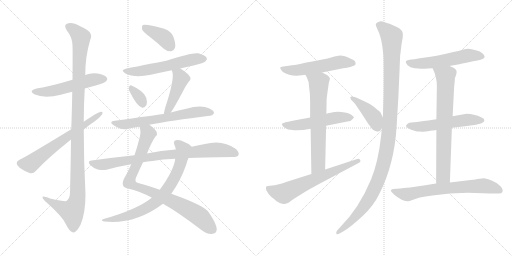
t = 0.00 s
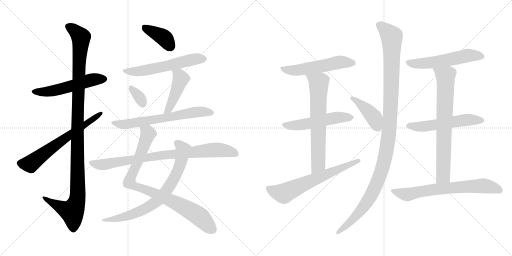
t = 3.29 s
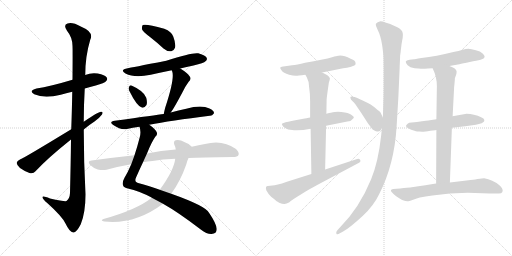
t = 6.57 s
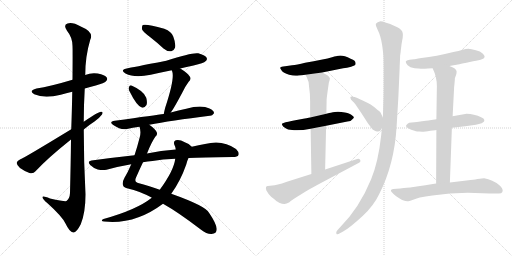
t = 9.86 s
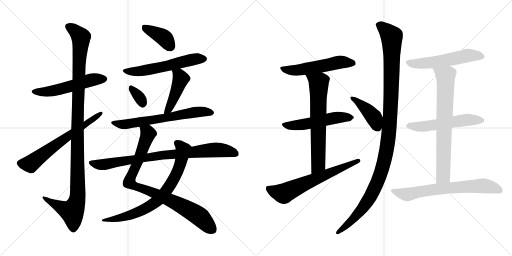
t = 13.15 s
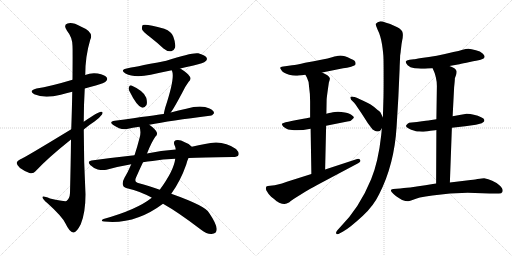
t = 16.44 s

The animated SVG that drew these frames (rendered in a browser with its animation timeline set to each time). Animation: 21 CSS @keyframes rules; one cycle of 16.44 s.

<svg version="1.1" viewBox="0 0 2048 1024" xmlns="http://www.w3.org/2000/svg">
  <g stroke="lightgray" stroke-dasharray="1,1" stroke-width="1" transform="scale(4, 4)">
    <line x1="0" y1="0" x2="256" y2="256"></line>
    <line x1="256" y1="0" x2="0" y2="256"></line>
    <line x1="128" y1="0" x2="128" y2="256"></line>
    <line x1="0" y1="128" x2="256" y2="128"></line>
    <line x1="256" y1="0" x2="512" y2="256"></line>
    <line x1="512" y1="0" x2="256" y2="256"></line>
    <line x1="384" y1="0" x2="384" y2="256"></line>
    <line x1="256" y1="128" x2="512" y2="128"></line>
  </g>
<g transform="scale(1, -1) translate(0, -850)">
   <style type="text/css">
    @keyframes keyframes0 {
      from {
       stroke: black;
       stroke-dashoffset: 540;
       stroke-width: 128;
       }
       64% {
       animation-timing-function: step-end;
       stroke: black;
       stroke-dashoffset: 0;
       stroke-width: 128;
       }
       to {
       stroke: black;
       stroke-width: 1024;
       }
       }
       #make-me-a-hanzi-animation-0 {
         animation: keyframes0 0.689453s both;
         animation-delay: 0.000000s;
         animation-timing-function: linear;
       }
    @keyframes keyframes1 {
      from {
       stroke: black;
       stroke-dashoffset: 1150;
       stroke-width: 128;
       }
       79% {
       animation-timing-function: step-end;
       stroke: black;
       stroke-dashoffset: 0;
       stroke-width: 128;
       }
       to {
       stroke: black;
       stroke-width: 1024;
       }
       }
       #make-me-a-hanzi-animation-1 {
         animation: keyframes1 1.185872s both;
         animation-delay: 0.689453s;
         animation-timing-function: linear;
       }
    @keyframes keyframes2 {
      from {
       stroke: black;
       stroke-dashoffset: 644;
       stroke-width: 128;
       }
       68% {
       animation-timing-function: step-end;
       stroke: black;
       stroke-dashoffset: 0;
       stroke-width: 128;
       }
       to {
       stroke: black;
       stroke-width: 1024;
       }
       }
       #make-me-a-hanzi-animation-2 {
         animation: keyframes2 0.774089s both;
         animation-delay: 1.875325s;
         animation-timing-function: linear;
       }
    @keyframes keyframes3 {
      from {
       stroke: black;
       stroke-dashoffset: 393;
       stroke-width: 128;
       }
       56% {
       animation-timing-function: step-end;
       stroke: black;
       stroke-dashoffset: 0;
       stroke-width: 128;
       }
       to {
       stroke: black;
       stroke-width: 1024;
       }
       }
       #make-me-a-hanzi-animation-3 {
         animation: keyframes3 0.569824s both;
         animation-delay: 2.649414s;
         animation-timing-function: linear;
       }
    @keyframes keyframes4 {
      from {
       stroke: black;
       stroke-dashoffset: 573;
       stroke-width: 128;
       }
       65% {
       animation-timing-function: step-end;
       stroke: black;
       stroke-dashoffset: 0;
       stroke-width: 128;
       }
       to {
       stroke: black;
       stroke-width: 1024;
       }
       }
       #make-me-a-hanzi-animation-4 {
         animation: keyframes4 0.716309s both;
         animation-delay: 3.219238s;
         animation-timing-function: linear;
       }
    @keyframes keyframes5 {
      from {
       stroke: black;
       stroke-dashoffset: 331;
       stroke-width: 128;
       }
       52% {
       animation-timing-function: step-end;
       stroke: black;
       stroke-dashoffset: 0;
       stroke-width: 128;
       }
       to {
       stroke: black;
       stroke-width: 1024;
       }
       }
       #make-me-a-hanzi-animation-5 {
         animation: keyframes5 0.519368s both;
         animation-delay: 3.935547s;
         animation-timing-function: linear;
       }
    @keyframes keyframes6 {
      from {
       stroke: black;
       stroke-dashoffset: 453;
       stroke-width: 128;
       }
       60% {
       animation-timing-function: step-end;
       stroke: black;
       stroke-dashoffset: 0;
       stroke-width: 128;
       }
       to {
       stroke: black;
       stroke-width: 1024;
       }
       }
       #make-me-a-hanzi-animation-6 {
         animation: keyframes6 0.618652s both;
         animation-delay: 4.454915s;
         animation-timing-function: linear;
       }
    @keyframes keyframes7 {
      from {
       stroke: black;
       stroke-dashoffset: 653;
       stroke-width: 128;
       }
       68% {
       animation-timing-function: step-end;
       stroke: black;
       stroke-dashoffset: 0;
       stroke-width: 128;
       }
       to {
       stroke: black;
       stroke-width: 1024;
       }
       }
       #make-me-a-hanzi-animation-7 {
         animation: keyframes7 0.781413s both;
         animation-delay: 5.073567s;
         animation-timing-function: linear;
       }
    @keyframes keyframes8 {
      from {
       stroke: black;
       stroke-dashoffset: 885;
       stroke-width: 128;
       }
       74% {
       animation-timing-function: step-end;
       stroke: black;
       stroke-dashoffset: 0;
       stroke-width: 128;
       }
       to {
       stroke: black;
       stroke-width: 1024;
       }
       }
       #make-me-a-hanzi-animation-8 {
         animation: keyframes8 0.970215s both;
         animation-delay: 5.854980s;
         animation-timing-function: linear;
       }
    @keyframes keyframes9 {
      from {
       stroke: black;
       stroke-dashoffset: 747;
       stroke-width: 128;
       }
       71% {
       animation-timing-function: step-end;
       stroke: black;
       stroke-dashoffset: 0;
       stroke-width: 128;
       }
       to {
       stroke: black;
       stroke-width: 1024;
       }
       }
       #make-me-a-hanzi-animation-9 {
         animation: keyframes9 0.857910s both;
         animation-delay: 6.825195s;
         animation-timing-function: linear;
       }
    @keyframes keyframes10 {
      from {
       stroke: black;
       stroke-dashoffset: 843;
       stroke-width: 128;
       }
       73% {
       animation-timing-function: step-end;
       stroke: black;
       stroke-dashoffset: 0;
       stroke-width: 128;
       }
       to {
       stroke: black;
       stroke-width: 1024;
       }
       }
       #make-me-a-hanzi-animation-10 {
         animation: keyframes10 0.936035s both;
         animation-delay: 7.683105s;
         animation-timing-function: linear;
       }
    @keyframes keyframes11 {
      from {
       stroke: black;
       stroke-dashoffset: 544;
       stroke-width: 128;
       }
       64% {
       animation-timing-function: step-end;
       stroke: black;
       stroke-dashoffset: 0;
       stroke-width: 128;
       }
       to {
       stroke: black;
       stroke-width: 1024;
       }
       }
       #make-me-a-hanzi-animation-11 {
         animation: keyframes11 0.692708s both;
         animation-delay: 8.619140s;
         animation-timing-function: linear;
       }
    @keyframes keyframes12 {
      from {
       stroke: black;
       stroke-dashoffset: 532;
       stroke-width: 128;
       }
       63% {
       animation-timing-function: step-end;
       stroke: black;
       stroke-dashoffset: 0;
       stroke-width: 128;
       }
       to {
       stroke: black;
       stroke-width: 1024;
       }
       }
       #make-me-a-hanzi-animation-12 {
         animation: keyframes12 0.682943s both;
         animation-delay: 9.311848s;
         animation-timing-function: linear;
       }
    @keyframes keyframes13 {
      from {
       stroke: black;
       stroke-dashoffset: 675;
       stroke-width: 128;
       }
       69% {
       animation-timing-function: step-end;
       stroke: black;
       stroke-dashoffset: 0;
       stroke-width: 128;
       }
       to {
       stroke: black;
       stroke-width: 1024;
       }
       }
       #make-me-a-hanzi-animation-13 {
         animation: keyframes13 0.799316s both;
         animation-delay: 9.994791s;
         animation-timing-function: linear;
       }
    @keyframes keyframes14 {
      from {
       stroke: black;
       stroke-dashoffset: 646;
       stroke-width: 128;
       }
       68% {
       animation-timing-function: step-end;
       stroke: black;
       stroke-dashoffset: 0;
       stroke-width: 128;
       }
       to {
       stroke: black;
       stroke-width: 1024;
       }
       }
       #make-me-a-hanzi-animation-14 {
         animation: keyframes14 0.775716s both;
         animation-delay: 10.794107s;
         animation-timing-function: linear;
       }
    @keyframes keyframes15 {
      from {
       stroke: black;
       stroke-dashoffset: 424;
       stroke-width: 128;
       }
       58% {
       animation-timing-function: step-end;
       stroke: black;
       stroke-dashoffset: 0;
       stroke-width: 128;
       }
       to {
       stroke: black;
       stroke-width: 1024;
       }
       }
       #make-me-a-hanzi-animation-15 {
         animation: keyframes15 0.595052s both;
         animation-delay: 11.569823s;
         animation-timing-function: linear;
       }
    @keyframes keyframes16 {
      from {
       stroke: black;
       stroke-dashoffset: 1176;
       stroke-width: 128;
       }
       79% {
       animation-timing-function: step-end;
       stroke: black;
       stroke-dashoffset: 0;
       stroke-width: 128;
       }
       to {
       stroke: black;
       stroke-width: 1024;
       }
       }
       #make-me-a-hanzi-animation-16 {
         animation: keyframes16 1.207031s both;
         animation-delay: 12.164875s;
         animation-timing-function: linear;
       }
    @keyframes keyframes17 {
      from {
       stroke: black;
       stroke-dashoffset: 557;
       stroke-width: 128;
       }
       64% {
       animation-timing-function: step-end;
       stroke: black;
       stroke-dashoffset: 0;
       stroke-width: 128;
       }
       to {
       stroke: black;
       stroke-width: 1024;
       }
       }
       #make-me-a-hanzi-animation-17 {
         animation: keyframes17 0.703288s both;
         animation-delay: 13.371906s;
         animation-timing-function: linear;
       }
    @keyframes keyframes18 {
      from {
       stroke: black;
       stroke-dashoffset: 556;
       stroke-width: 128;
       }
       64% {
       animation-timing-function: step-end;
       stroke: black;
       stroke-dashoffset: 0;
       stroke-width: 128;
       }
       to {
       stroke: black;
       stroke-width: 1024;
       }
       }
       #make-me-a-hanzi-animation-18 {
         animation: keyframes18 0.702474s both;
         animation-delay: 14.075194s;
         animation-timing-function: linear;
       }
    @keyframes keyframes19 {
      from {
       stroke: black;
       stroke-dashoffset: 737;
       stroke-width: 128;
       }
       71% {
       animation-timing-function: step-end;
       stroke: black;
       stroke-dashoffset: 0;
       stroke-width: 128;
       }
       to {
       stroke: black;
       stroke-width: 1024;
       }
       }
       #make-me-a-hanzi-animation-19 {
         animation: keyframes19 0.849772s both;
         animation-delay: 14.777668s;
         animation-timing-function: linear;
       }
    @keyframes keyframes20 {
      from {
       stroke: black;
       stroke-dashoffset: 684;
       stroke-width: 128;
       }
       69% {
       animation-timing-function: step-end;
       stroke: black;
       stroke-dashoffset: 0;
       stroke-width: 128;
       }
       to {
       stroke: black;
       stroke-width: 1024;
       }
       }
       #make-me-a-hanzi-animation-20 {
         animation: keyframes20 0.806641s both;
         animation-delay: 15.627440s;
         animation-timing-function: linear;
       }
</style>
<path d="M 339.0 496.0 Q 360.0 503.0 383.0 508.0 Q 419.0 518.0 423.0 524.0 Q 432.0 531.0 427.0 540.0 Q 420.0 550.0 391.0 556.0 Q 364.0 560.0 341.0 550.0 L 290.0 531.0 Q 200.0 504.0 146.0 496.0 Q 112.0 487.0 137.0 473.0 Q 177.0 455.0 243.0 471.0 Q 264.0 477.0 289.0 483.0 L 339.0 496.0 Z" fill="lightgray"></path> 
<path d="M 284.0 292.0 Q 283.0 198.0 280.0 78.0 Q 279.0 56.0 266.0 46.0 Q 260.0 43.0 200.0 56.0 Q 167.0 69.0 170.0 60.0 Q 171.0 53.0 190.0 37.0 Q 248.0 -15.0 262.0 -44.0 Q 278.0 -78.0 293.0 -80.0 Q 306.0 -81.0 323.0 -47.0 Q 342.0 -1.0 342.0 73.0 Q 335.0 203.0 335.0 332.0 L 335.0 363.0 Q 335.0 430.0 339.0 496.0 L 341.0 550.0 Q 341.0 625.0 361.0 691.0 Q 377.0 722.0 323.0 744.0 Q 289.0 763.0 270.0 756.0 Q 252.0 750.0 268.0 727.0 Q 290.0 700.0 290.0 666.0 Q 291.0 650.0 290.0 531.0 L 289.0 483.0 Q 288.0 420.0 285.0 333.0 L 284.0 292.0 Z" fill="lightgray"></path> 
<path d="M 285.0 333.0 Q 93.0 216.0 80.0 212.0 Q 68.0 206.0 67.0 199.0 Q 66.0 190.0 80.0 178.0 Q 98.0 165.0 118.0 158.0 Q 133.0 154.0 142.0 165.0 Q 190.0 217.0 284.0 292.0 L 335.0 332.0 Q 356.0 350.0 378.0 364.0 Q 397.0 377.0 408.0 392.0 Q 414.0 404.0 404.0 403.0 Q 392.0 403.0 335.0 363.0 L 285.0 333.0 Z" fill="lightgray"></path> 
<path d="M 600.0 702.0 Q 627.0 681.0 654.0 656.0 Q 669.0 643.0 685.0 645.0 Q 695.0 646.0 700.0 659.0 Q 704.0 675.0 693.0 704.0 Q 687.0 723.0 657.0 735.0 Q 584.0 756.0 571.0 750.0 Q 567.0 746.0 568.0 733.0 Q 572.0 723.0 600.0 702.0 Z" fill="lightgray"></path> 
<path d="M 721.0 576.0 Q 745.0 583.0 774.0 588.0 Q 816.0 598.0 822.0 605.0 Q 831.0 612.0 826.0 620.0 Q 819.0 630.0 793.0 637.0 Q 768.0 641.0 665.0 607.0 Q 521.0 579.0 511.0 577.0 Q 477.0 571.0 502.0 556.0 Q 538.0 537.0 603.0 551.0 Q 643.0 560.0 687.0 569.0 L 721.0 576.0 Z" fill="lightgray"></path> 
<path d="M 517.0 487.0 Q 547.0 426.0 567.0 420.0 Q 577.0 416.0 586.0 430.0 Q 590.0 440.0 585.0 459.0 Q 576.0 486.0 526.0 508.0 Q 519.0 511.0 516.0 502.0 Q 513.0 495.0 517.0 487.0 Z" fill="lightgray"></path> 
<path d="M 683.0 400.0 Q 695.0 415.0 732.0 485.0 Q 739.0 501.0 754.0 522.0 Q 767.0 534.0 759.0 544.0 Q 749.0 559.0 721.0 576.0 C 696.0 592.0 676.0 597.0 687.0 569.0 Q 687.0 568.0 689.0 564.0 Q 699.0 534.0 661.0 420.0 Q 657.0 405.0 655.0 394.0 C 649.0 365.0 665.0 376.0 683.0 400.0 Z" fill="lightgray"></path> 
<path d="M 597.0 351.0 Q 681.0 367.0 839.0 387.0 Q 848.0 386.0 856.0 397.0 Q 857.0 407.0 838.0 416.0 Q 805.0 432.0 745.0 415.0 Q 714.0 409.0 683.0 400.0 L 655.0 394.0 Q 625.0 390.0 459.0 367.0 Q 434.0 364.0 453.0 350.0 Q 483.0 329.0 508.0 334.0 Q 530.0 340.0 558.0 343.0 L 597.0 351.0 Z" fill="lightgray"></path> 
<path d="M 588.0 236.0 Q 607.0 284.0 622.0 304.0 Q 631.0 311.0 627.0 321.0 Q 623.0 333.0 597.0 351.0 C 573.0 369.0 553.0 373.0 558.0 343.0 Q 565.0 324.0 559.0 301.0 Q 549.0 262.0 538.0 229.0 L 525.0 193.0 Q 512.0 162.0 498.0 139.0 Q 488.0 121.0 492.0 109.0 Q 495.0 99.0 512.0 96.0 Q 557.0 86.0 606.0 60.0 Q 607.0 60.0 607.0 59.0 L 652.0 35.0 Q 713.0 1.0 803.0 -68.0 Q 828.0 -87.0 846.0 -86.0 Q 867.0 -85.0 867.0 -66.0 Q 866.0 -45.0 836.0 -1.0 Q 823.0 26.0 685.0 75.0 L 639.0 91.0 Q 591.0 109.0 556.0 117.0 Q 534.0 121.0 545.0 142.0 Q 560.0 176.0 572.0 201.0 L 588.0 236.0 Z" fill="lightgray"></path> 
<path d="M 767.0 263.0 Q 758.0 275.0 737.0 282.0 Q 721.0 292.0 703.0 289.0 Q 693.0 286.0 697.0 272.0 Q 701.0 265.0 703.0 252.0 L 701.0 215.0 Q 695.0 167.0 639.0 91.0 L 607.0 59.0 Q 547.0 11.0 414.0 -26.0 Q 399.0 -33.0 417.0 -36.0 Q 540.0 -49.0 652.0 35.0 L 685.0 75.0 Q 722.0 126.0 745.0 192.0 Q 749.0 208.0 754.0 218.0 C 765.0 246.0 771.0 260.0 767.0 263.0 Z" fill="lightgray"></path> 
<path d="M 754.0 218.0 Q 805.0 221.0 931.0 222.0 Q 950.0 222.0 954.0 230.0 Q 958.0 240.0 944.0 254.0 Q 890.0 293.0 820.0 274.0 Q 795.0 270.0 767.0 263.0 L 703.0 252.0 Q 643.0 248.0 588.0 236.0 L 538.0 229.0 Q 454.0 220.0 366.0 208.0 Q 347.0 205.0 361.0 190.0 Q 374.0 177.0 391.0 172.0 Q 410.0 168.0 426.0 171.0 Q 472.0 184.0 525.0 193.0 L 572.0 201.0 Q 590.0 205.0 610.0 206.0 Q 650.0 213.0 701.0 215.0 L 754.0 218.0 Z" fill="lightgray"></path> 
<path d="M 1288.5 560.5 L 1372.5 577.5 Q 1387.5 578.5 1404.5 583.5 Q 1421.5 588.5 1422.5 594.5 Q 1422.5 603.5 1418.0 607.5 Q 1413.5 611.5 1402.5 615.5 Q 1374.5 629.5 1355.5 627.5 Q 1354.5 627.5 1352.0 627.0 Q 1349.5 626.5 1343.5 625.0 Q 1337.5 623.5 1331.5 622.5 Q 1293.5 611.5 1220.5 599.5 Q 1186.5 591.5 1168.5 589.5 L 1140.5 585.5 Q 1123.5 584.5 1120.5 579.5 Q 1120.5 577.5 1126.5 568.5 Q 1132.5 558.5 1156.5 551.5 Q 1180.5 544.5 1195.5 548.5 Q 1206.5 548.5 1221.5 551.5 L 1288.5 560.5 Z" fill="lightgray"></path> 
<path d="M 1240.5 380.5 Q 1232.5 379.5 1197.5 372.0 Q 1162.5 364.5 1142.5 361.5 Q 1133.5 359.5 1127.5 355.5 Q 1127.5 351.5 1132.5 344.5 Q 1142.5 337.5 1152.5 332.5 L 1176.5 329.5 Q 1203.5 327.5 1242.5 335.5 L 1304.5 347.5 L 1389.5 364.5 Q 1404.5 365.5 1408.5 372.5 Q 1415.5 378.5 1415.5 381.5 Q 1415.5 384.5 1407.5 389.5 Q 1401.5 396.5 1379.5 400.5 Q 1357.5 404.5 1339.5 402.5 Q 1331.5 402.5 1323.5 399.5 Q 1318.5 399.5 1305.5 395.5 L 1240.5 380.5 Z" fill="lightgray"></path> 
<path d="M 1305.5 395.5 L 1306.5 451.5 Q 1306.5 459.5 1315.5 520.5 Q 1319.5 529.5 1319.5 537.5 Q 1317.5 543.5 1309.5 549.5 Q 1301.5 554.5 1288.5 560.5 C 1261.5 573.5 1207.5 577.5 1221.5 551.5 L 1227.5 540.5 Q 1236.5 524.5 1236.5 501.5 Q 1240.5 476.5 1240.5 444.5 L 1240.5 380.5 L 1242.5 335.5 L 1245.5 154.5 C 1245.5 124.5 1299.5 142.5 1300.5 172.5 L 1304.5 347.5 L 1305.5 395.5 Z" fill="lightgray"></path> 
<path d="M 1245.5 154.5 L 1147.5 123.5 Q 1104.5 108.5 1089.5 108.5 L 1071.5 106.5 Q 1059.5 106.5 1065.5 88.5 Q 1072.5 75.5 1084.5 63.5 Q 1099.5 52.5 1106.5 45.5 Q 1109.5 44.5 1116.5 39.5 Q 1130.5 33.5 1138.0 34.0 Q 1145.5 34.5 1157.5 41.5 Q 1163.5 47.5 1177.5 56.5 L 1222.5 84.5 Q 1261.5 107.5 1272.5 112.5 L 1432.5 197.5 Q 1445.5 203.5 1440.5 210.5 Q 1437.5 216.5 1428.5 214.5 L 1300.5 172.5 L 1245.5 154.5 Z" fill="lightgray"></path> 
<path d="M 1531.5 380.5 L 1523.5 397.5 Q 1523.5 401.5 1510.5 410.5 Q 1499.5 421.5 1482.5 432.5 Q 1470.5 439.5 1437.5 454.5 Q 1403.5 468.5 1401.5 461.5 Q 1401.5 456.5 1404.5 451.5 L 1416.5 439.5 Q 1424.5 429.5 1446.5 396.5 L 1471.5 357.5 Q 1487.5 336.5 1490.5 332.5 Q 1503.5 324.5 1507.5 324.5 Q 1512.5 324.5 1516.5 325.5 Q 1519.5 326.5 1520.5 327.5 Q 1521.5 328.5 1524.5 332.5 Q 1526.5 336.5 1527.5 337.5 C 1541.5 358.5 1541.5 358.5 1531.5 380.5 Z" fill="lightgray"></path> 
<path d="M 1600.5 627.5 Q 1600.5 628.5 1602.5 641.5 Q 1603.5 652.5 1604.5 659.5 Q 1606.5 678.5 1608.5 687.5 Q 1614.5 714.5 1608.5 725.5 Q 1602.5 736.5 1578.5 746.5 Q 1561.5 755.5 1541.5 760.5 Q 1527.5 765.5 1519.0 764.5 Q 1510.5 763.5 1503.5 755.5 Q 1501.5 750.5 1510.5 731.5 Q 1522.5 708.5 1528.0 673.0 Q 1533.5 637.5 1534.0 614.5 Q 1534.5 591.5 1534.5 539.5 Q 1534.5 462.5 1533.5 447.5 L 1531.5 380.5 L 1527.5 337.5 L 1524.5 307.5 Q 1513.5 204.5 1484.5 133.5 Q 1437.5 18.5 1359.5 -59.5 L 1349.5 -70.5 Q 1341.5 -79.5 1345.5 -84.5 Q 1349.5 -89.5 1359.5 -82.5 L 1372.5 -75.5 Q 1399.5 -60.5 1451.5 -12.5 Q 1494.5 27.5 1516.5 73.5 Q 1577.5 192.5 1586.5 345.5 Q 1593.5 461.5 1593.5 463.5 L 1598.5 575.5 Q 1598.5 583.5 1599.5 602.0 Q 1600.5 620.5 1600.5 627.5 Z" fill="lightgray"></path> 
<path d="M 1797.5 586.5 L 1837.5 593.5 Q 1850.5 596.5 1879.0 602.5 Q 1907.5 608.5 1922.5 611.5 Q 1931.5 614.5 1934.0 616.0 Q 1936.5 617.5 1938.5 623.5 Q 1938.5 629.5 1930.5 636.5 Q 1921.5 645.5 1903.5 649.5 Q 1884.5 655.5 1873.5 655.5 Q 1863.5 655.5 1850.5 651.5 Q 1835.5 646.5 1813.5 642.5 Q 1744.5 625.5 1685.5 618.5 Q 1657.5 613.5 1655.5 613.5 L 1638.5 611.5 Q 1624.5 609.5 1623.0 604.5 Q 1621.5 599.5 1630.5 589.5 Q 1639.5 580.5 1658.5 577.5 Q 1691.5 575.5 1693.5 575.5 Q 1697.5 575.5 1711.5 576.5 Q 1723.5 577.5 1730.5 577.5 L 1797.5 586.5 Z" fill="lightgray"></path> 
<path d="M 1807.5 339.5 L 1860.5 345.5 L 1903.5 351.5 L 1915.5 354.5 Q 1929.5 356.5 1932.5 361.5 Q 1937.5 363.5 1937.5 370.5 Q 1936.5 376.5 1924.5 381.5 Q 1912.5 388.5 1895.5 391.5 Q 1881.5 395.5 1866.5 395.5 Q 1837.5 391.5 1810.5 385.5 L 1745.5 373.5 L 1719.5 369.5 Q 1713.5 368.5 1667.5 362.5 L 1646.5 360.5 Q 1634.5 360.5 1630.5 355.5 Q 1622.5 349.5 1624.0 345.0 Q 1625.5 340.5 1638.5 334.5 Q 1644.5 331.5 1651.5 329.0 Q 1658.5 326.5 1663.5 325.5 Q 1668.5 324.5 1676.5 324.0 Q 1684.5 323.5 1688.5 323.5 Q 1692.5 323.5 1702.5 324.5 Q 1712.5 325.5 1716.0 326.0 Q 1719.5 326.5 1731.0 328.0 Q 1742.5 329.5 1745.5 330.5 L 1807.5 339.5 Z" fill="lightgray"></path> 
<path d="M 1799.5 120.5 L 1807.5 339.5 L 1810.5 385.5 L 1816.5 501.5 Q 1819.5 530.5 1819.5 537.5 L 1824.5 551.5 Q 1826.5 556.5 1826.5 564.5 Q 1826.5 570.5 1817.5 577.5 Q 1807.5 583.5 1797.5 586.5 C 1770.5 598.5 1718.5 605.5 1730.5 577.5 Q 1747.5 542.5 1747.5 506.5 L 1745.5 373.5 L 1745.5 330.5 L 1744.5 116.5 C 1744.5 86.5 1798.5 90.5 1799.5 120.5 Z" fill="lightgray"></path> 
<path d="M 1882.5 130.5 L 1799.5 120.5 L 1744.5 116.5 Q 1710.5 110.5 1640.5 100.5 Q 1633.5 100.5 1600.5 96.5 L 1572.5 94.5 Q 1558.5 92.5 1566.5 82.5 Q 1580.5 65.5 1608.5 50.5 Q 1626.5 44.5 1631.5 45.5 Q 1633.5 45.5 1652.5 51.5 Q 1667.5 56.5 1679.5 60.5 L 1702.5 64.5 L 1729.5 68.5 Q 1800.5 79.5 1870.5 79.5 L 1958.5 76.5 L 1995.5 76.5 Q 2006.5 76.5 2009.5 82.5 Q 2012.5 88.5 2008.5 96.0 Q 2004.5 103.5 1997.5 109.5 Q 1970.5 132.5 1936.5 137.5 Q 1930.5 137.5 1910.0 134.0 Q 1889.5 130.5 1882.5 130.5 Z" fill="lightgray"></path> 
      <clipPath id="make-me-a-hanzi-clip-0">
      <path d="M 339.0 496.0 Q 360.0 503.0 383.0 508.0 Q 419.0 518.0 423.0 524.0 Q 432.0 531.0 427.0 540.0 Q 420.0 550.0 391.0 556.0 Q 364.0 560.0 341.0 550.0 L 290.0 531.0 Q 200.0 504.0 146.0 496.0 Q 112.0 487.0 137.0 473.0 Q 177.0 455.0 243.0 471.0 Q 264.0 477.0 289.0 483.0 L 339.0 496.0 Z" fill="lightgray"></path>
      </clipPath>
      <path clip-path="url(#make-me-a-hanzi-clip-0)" d="M 139.0 485.0 L 198.0 484.0 L 364.0 530.0 L 417.0 534.0 " fill="none" id="make-me-a-hanzi-animation-0" stroke-dasharray="412 824" stroke-linecap="round"></path>

      <clipPath id="make-me-a-hanzi-clip-1">
      <path d="M 284.0 292.0 Q 283.0 198.0 280.0 78.0 Q 279.0 56.0 266.0 46.0 Q 260.0 43.0 200.0 56.0 Q 167.0 69.0 170.0 60.0 Q 171.0 53.0 190.0 37.0 Q 248.0 -15.0 262.0 -44.0 Q 278.0 -78.0 293.0 -80.0 Q 306.0 -81.0 323.0 -47.0 Q 342.0 -1.0 342.0 73.0 Q 335.0 203.0 335.0 332.0 L 335.0 363.0 Q 335.0 430.0 339.0 496.0 L 341.0 550.0 Q 341.0 625.0 361.0 691.0 Q 377.0 722.0 323.0 744.0 Q 289.0 763.0 270.0 756.0 Q 252.0 750.0 268.0 727.0 Q 290.0 700.0 290.0 666.0 Q 291.0 650.0 290.0 531.0 L 289.0 483.0 Q 288.0 420.0 285.0 333.0 L 284.0 292.0 Z" fill="lightgray"></path>
      </clipPath>
      <path clip-path="url(#make-me-a-hanzi-clip-1)" d="M 276.0 741.0 L 293.0 733.0 L 324.0 701.0 L 310.0 390.0 L 311.0 64.0 L 304.0 33.0 L 288.0 4.0 L 226.0 30.0 L 188.0 50.0 L 187.0 57.0 L 176.0 57.0 " fill="none" id="make-me-a-hanzi-animation-1" stroke-dasharray="1022 2044" stroke-linecap="round"></path>

      <clipPath id="make-me-a-hanzi-clip-2">
      <path d="M 285.0 333.0 Q 93.0 216.0 80.0 212.0 Q 68.0 206.0 67.0 199.0 Q 66.0 190.0 80.0 178.0 Q 98.0 165.0 118.0 158.0 Q 133.0 154.0 142.0 165.0 Q 190.0 217.0 284.0 292.0 L 335.0 332.0 Q 356.0 350.0 378.0 364.0 Q 397.0 377.0 408.0 392.0 Q 414.0 404.0 404.0 403.0 Q 392.0 403.0 335.0 363.0 L 285.0 333.0 Z" fill="lightgray"></path>
      </clipPath>
      <path clip-path="url(#make-me-a-hanzi-clip-2)" d="M 79.0 197.0 L 121.0 194.0 L 280.0 314.0 L 402.0 396.0 " fill="none" id="make-me-a-hanzi-animation-2" stroke-dasharray="516 1032" stroke-linecap="round"></path>

      <clipPath id="make-me-a-hanzi-clip-3">
      <path d="M 600.0 702.0 Q 627.0 681.0 654.0 656.0 Q 669.0 643.0 685.0 645.0 Q 695.0 646.0 700.0 659.0 Q 704.0 675.0 693.0 704.0 Q 687.0 723.0 657.0 735.0 Q 584.0 756.0 571.0 750.0 Q 567.0 746.0 568.0 733.0 Q 572.0 723.0 600.0 702.0 Z" fill="lightgray"></path>
      </clipPath>
      <path clip-path="url(#make-me-a-hanzi-clip-3)" d="M 575.0 744.0 L 651.0 702.0 L 682.0 663.0 " fill="none" id="make-me-a-hanzi-animation-3" stroke-dasharray="265 530" stroke-linecap="round"></path>

      <clipPath id="make-me-a-hanzi-clip-4">
      <path d="M 721.0 576.0 Q 745.0 583.0 774.0 588.0 Q 816.0 598.0 822.0 605.0 Q 831.0 612.0 826.0 620.0 Q 819.0 630.0 793.0 637.0 Q 768.0 641.0 665.0 607.0 Q 521.0 579.0 511.0 577.0 Q 477.0 571.0 502.0 556.0 Q 538.0 537.0 603.0 551.0 Q 643.0 560.0 687.0 569.0 L 721.0 576.0 Z" fill="lightgray"></path>
      </clipPath>
      <path clip-path="url(#make-me-a-hanzi-clip-4)" d="M 504.0 568.0 L 534.0 563.0 L 574.0 567.0 L 754.0 609.0 L 815.0 615.0 " fill="none" id="make-me-a-hanzi-animation-4" stroke-dasharray="445 890" stroke-linecap="round"></path>

      <clipPath id="make-me-a-hanzi-clip-5">
      <path d="M 517.0 487.0 Q 547.0 426.0 567.0 420.0 Q 577.0 416.0 586.0 430.0 Q 590.0 440.0 585.0 459.0 Q 576.0 486.0 526.0 508.0 Q 519.0 511.0 516.0 502.0 Q 513.0 495.0 517.0 487.0 Z" fill="lightgray"></path>
      </clipPath>
      <path clip-path="url(#make-me-a-hanzi-clip-5)" d="M 527.0 495.0 L 559.0 459.0 L 571.0 435.0 " fill="none" id="make-me-a-hanzi-animation-5" stroke-dasharray="203 406" stroke-linecap="round"></path>

      <clipPath id="make-me-a-hanzi-clip-6">
      <path d="M 683.0 400.0 Q 695.0 415.0 732.0 485.0 Q 739.0 501.0 754.0 522.0 Q 767.0 534.0 759.0 544.0 Q 749.0 559.0 721.0 576.0 C 696.0 592.0 676.0 597.0 687.0 569.0 Q 687.0 568.0 689.0 564.0 Q 699.0 534.0 661.0 420.0 Q 657.0 405.0 655.0 394.0 C 649.0 365.0 665.0 376.0 683.0 400.0 Z" fill="lightgray"></path>
      </clipPath>
      <path clip-path="url(#make-me-a-hanzi-clip-6)" d="M 693.0 569.0 L 716.0 549.0 L 723.0 533.0 L 677.0 417.0 L 661.0 399.0 " fill="none" id="make-me-a-hanzi-animation-6" stroke-dasharray="325 650" stroke-linecap="round"></path>

      <clipPath id="make-me-a-hanzi-clip-7">
      <path d="M 597.0 351.0 Q 681.0 367.0 839.0 387.0 Q 848.0 386.0 856.0 397.0 Q 857.0 407.0 838.0 416.0 Q 805.0 432.0 745.0 415.0 Q 714.0 409.0 683.0 400.0 L 655.0 394.0 Q 625.0 390.0 459.0 367.0 Q 434.0 364.0 453.0 350.0 Q 483.0 329.0 508.0 334.0 Q 530.0 340.0 558.0 343.0 L 597.0 351.0 Z" fill="lightgray"></path>
      </clipPath>
      <path clip-path="url(#make-me-a-hanzi-clip-7)" d="M 454.0 359.0 L 492.0 352.0 L 776.0 401.0 L 816.0 404.0 L 846.0 399.0 " fill="none" id="make-me-a-hanzi-animation-7" stroke-dasharray="525 1050" stroke-linecap="round"></path>

      <clipPath id="make-me-a-hanzi-clip-8">
      <path d="M 588.0 236.0 Q 607.0 284.0 622.0 304.0 Q 631.0 311.0 627.0 321.0 Q 623.0 333.0 597.0 351.0 C 573.0 369.0 553.0 373.0 558.0 343.0 Q 565.0 324.0 559.0 301.0 Q 549.0 262.0 538.0 229.0 L 525.0 193.0 Q 512.0 162.0 498.0 139.0 Q 488.0 121.0 492.0 109.0 Q 495.0 99.0 512.0 96.0 Q 557.0 86.0 606.0 60.0 Q 607.0 60.0 607.0 59.0 L 652.0 35.0 Q 713.0 1.0 803.0 -68.0 Q 828.0 -87.0 846.0 -86.0 Q 867.0 -85.0 867.0 -66.0 Q 866.0 -45.0 836.0 -1.0 Q 823.0 26.0 685.0 75.0 L 639.0 91.0 Q 591.0 109.0 556.0 117.0 Q 534.0 121.0 545.0 142.0 Q 560.0 176.0 572.0 201.0 L 588.0 236.0 Z" fill="lightgray"></path>
      </clipPath>
      <path clip-path="url(#make-me-a-hanzi-clip-8)" d="M 566.0 338.0 L 593.0 315.0 L 517.0 121.0 L 550.0 101.0 L 688.0 47.0 L 762.0 7.0 L 800.0 -18.0 L 848.0 -67.0 " fill="none" id="make-me-a-hanzi-animation-8" stroke-dasharray="757 1514" stroke-linecap="round"></path>

      <clipPath id="make-me-a-hanzi-clip-9">
      <path d="M 767.0 263.0 Q 758.0 275.0 737.0 282.0 Q 721.0 292.0 703.0 289.0 Q 693.0 286.0 697.0 272.0 Q 701.0 265.0 703.0 252.0 L 701.0 215.0 Q 695.0 167.0 639.0 91.0 L 607.0 59.0 Q 547.0 11.0 414.0 -26.0 Q 399.0 -33.0 417.0 -36.0 Q 540.0 -49.0 652.0 35.0 L 685.0 75.0 Q 722.0 126.0 745.0 192.0 Q 749.0 208.0 754.0 218.0 C 765.0 246.0 771.0 260.0 767.0 263.0 Z" fill="lightgray"></path>
      </clipPath>
      <path clip-path="url(#make-me-a-hanzi-clip-9)" d="M 707.0 278.0 L 733.0 249.0 L 720.0 192.0 L 685.0 116.0 L 638.0 55.0 L 592.0 21.0 L 552.0 1.0 L 484.0 -21.0 L 425.0 -28.0 " fill="none" id="make-me-a-hanzi-animation-9" stroke-dasharray="619 1238" stroke-linecap="round"></path>

      <clipPath id="make-me-a-hanzi-clip-10">
      <path d="M 754.0 218.0 Q 805.0 221.0 931.0 222.0 Q 950.0 222.0 954.0 230.0 Q 958.0 240.0 944.0 254.0 Q 890.0 293.0 820.0 274.0 Q 795.0 270.0 767.0 263.0 L 703.0 252.0 Q 643.0 248.0 588.0 236.0 L 538.0 229.0 Q 454.0 220.0 366.0 208.0 Q 347.0 205.0 361.0 190.0 Q 374.0 177.0 391.0 172.0 Q 410.0 168.0 426.0 171.0 Q 472.0 184.0 525.0 193.0 L 572.0 201.0 Q 590.0 205.0 610.0 206.0 Q 650.0 213.0 701.0 215.0 L 754.0 218.0 Z" fill="lightgray"></path>
      </clipPath>
      <path clip-path="url(#make-me-a-hanzi-clip-10)" d="M 364.0 199.0 L 418.0 192.0 L 668.0 232.0 L 863.0 251.0 L 913.0 246.0 L 944.0 235.0 " fill="none" id="make-me-a-hanzi-animation-10" stroke-dasharray="715 1430" stroke-linecap="round"></path>

      <clipPath id="make-me-a-hanzi-clip-11">
      <path d="M 1288.5 560.5 L 1372.5 577.5 Q 1387.5 578.5 1404.5 583.5 Q 1421.5 588.5 1422.5 594.5 Q 1422.5 603.5 1418.0 607.5 Q 1413.5 611.5 1402.5 615.5 Q 1374.5 629.5 1355.5 627.5 Q 1354.5 627.5 1352.0 627.0 Q 1349.5 626.5 1343.5 625.0 Q 1337.5 623.5 1331.5 622.5 Q 1293.5 611.5 1220.5 599.5 Q 1186.5 591.5 1168.5 589.5 L 1140.5 585.5 Q 1123.5 584.5 1120.5 579.5 Q 1120.5 577.5 1126.5 568.5 Q 1132.5 558.5 1156.5 551.5 Q 1180.5 544.5 1195.5 548.5 Q 1206.5 548.5 1221.5 551.5 L 1288.5 560.5 Z" fill="lightgray"></path>
      </clipPath>
      <path clip-path="url(#make-me-a-hanzi-clip-11)" d="M 1127.5 575.5 L 1187.5 569.5 L 1357.5 601.5 L 1412.5 598.5 " fill="none" id="make-me-a-hanzi-animation-11" stroke-dasharray="416 832" stroke-linecap="round"></path>

      <clipPath id="make-me-a-hanzi-clip-12">
      <path d="M 1240.5 380.5 Q 1232.5 379.5 1197.5 372.0 Q 1162.5 364.5 1142.5 361.5 Q 1133.5 359.5 1127.5 355.5 Q 1127.5 351.5 1132.5 344.5 Q 1142.5 337.5 1152.5 332.5 L 1176.5 329.5 Q 1203.5 327.5 1242.5 335.5 L 1304.5 347.5 L 1389.5 364.5 Q 1404.5 365.5 1408.5 372.5 Q 1415.5 378.5 1415.5 381.5 Q 1415.5 384.5 1407.5 389.5 Q 1401.5 396.5 1379.5 400.5 Q 1357.5 404.5 1339.5 402.5 Q 1331.5 402.5 1323.5 399.5 Q 1318.5 399.5 1305.5 395.5 L 1240.5 380.5 Z" fill="lightgray"></path>
      </clipPath>
      <path clip-path="url(#make-me-a-hanzi-clip-12)" d="M 1133.5 351.5 L 1182.5 348.5 L 1357.5 381.5 L 1406.5 380.5 " fill="none" id="make-me-a-hanzi-animation-12" stroke-dasharray="404 808" stroke-linecap="round"></path>

      <clipPath id="make-me-a-hanzi-clip-13">
      <path d="M 1305.5 395.5 L 1306.5 451.5 Q 1306.5 459.5 1315.5 520.5 Q 1319.5 529.5 1319.5 537.5 Q 1317.5 543.5 1309.5 549.5 Q 1301.5 554.5 1288.5 560.5 C 1261.5 573.5 1207.5 577.5 1221.5 551.5 L 1227.5 540.5 Q 1236.5 524.5 1236.5 501.5 Q 1240.5 476.5 1240.5 444.5 L 1240.5 380.5 L 1242.5 335.5 L 1245.5 154.5 C 1245.5 124.5 1299.5 142.5 1300.5 172.5 L 1304.5 347.5 L 1305.5 395.5 Z" fill="lightgray"></path>
      </clipPath>
      <path clip-path="url(#make-me-a-hanzi-clip-13)" d="M 1228.5 548.5 L 1275.5 518.5 L 1273.5 196.5 L 1250.5 162.5 " fill="none" id="make-me-a-hanzi-animation-13" stroke-dasharray="547 1094" stroke-linecap="round"></path>

      <clipPath id="make-me-a-hanzi-clip-14">
      <path d="M 1245.5 154.5 L 1147.5 123.5 Q 1104.5 108.5 1089.5 108.5 L 1071.5 106.5 Q 1059.5 106.5 1065.5 88.5 Q 1072.5 75.5 1084.5 63.5 Q 1099.5 52.5 1106.5 45.5 Q 1109.5 44.5 1116.5 39.5 Q 1130.5 33.5 1138.0 34.0 Q 1145.5 34.5 1157.5 41.5 Q 1163.5 47.5 1177.5 56.5 L 1222.5 84.5 Q 1261.5 107.5 1272.5 112.5 L 1432.5 197.5 Q 1445.5 203.5 1440.5 210.5 Q 1437.5 216.5 1428.5 214.5 L 1300.5 172.5 L 1245.5 154.5 Z" fill="lightgray"></path>
      </clipPath>
      <path clip-path="url(#make-me-a-hanzi-clip-14)" d="M 1072.5 96.5 L 1132.5 76.5 L 1432.5 206.5 " fill="none" id="make-me-a-hanzi-animation-14" stroke-dasharray="518 1036" stroke-linecap="round"></path>

      <clipPath id="make-me-a-hanzi-clip-15">
      <path d="M 1531.5 380.5 L 1523.5 397.5 Q 1523.5 401.5 1510.5 410.5 Q 1499.5 421.5 1482.5 432.5 Q 1470.5 439.5 1437.5 454.5 Q 1403.5 468.5 1401.5 461.5 Q 1401.5 456.5 1404.5 451.5 L 1416.5 439.5 Q 1424.5 429.5 1446.5 396.5 L 1471.5 357.5 Q 1487.5 336.5 1490.5 332.5 Q 1503.5 324.5 1507.5 324.5 Q 1512.5 324.5 1516.5 325.5 Q 1519.5 326.5 1520.5 327.5 Q 1521.5 328.5 1524.5 332.5 Q 1526.5 336.5 1527.5 337.5 C 1541.5 358.5 1541.5 358.5 1531.5 380.5 Z" fill="lightgray"></path>
      </clipPath>
      <path clip-path="url(#make-me-a-hanzi-clip-15)" d="M 1406.5 457.5 L 1424.5 449.5 L 1480.5 398.5 L 1499.5 374.5 L 1514.5 335.5 " fill="none" id="make-me-a-hanzi-animation-15" stroke-dasharray="296 592" stroke-linecap="round"></path>

      <clipPath id="make-me-a-hanzi-clip-16">
      <path d="M 1600.5 627.5 Q 1600.5 628.5 1602.5 641.5 Q 1603.5 652.5 1604.5 659.5 Q 1606.5 678.5 1608.5 687.5 Q 1614.5 714.5 1608.5 725.5 Q 1602.5 736.5 1578.5 746.5 Q 1561.5 755.5 1541.5 760.5 Q 1527.5 765.5 1519.0 764.5 Q 1510.5 763.5 1503.5 755.5 Q 1501.5 750.5 1510.5 731.5 Q 1522.5 708.5 1528.0 673.0 Q 1533.5 637.5 1534.0 614.5 Q 1534.5 591.5 1534.5 539.5 Q 1534.5 462.5 1533.5 447.5 L 1531.5 380.5 L 1527.5 337.5 L 1524.5 307.5 Q 1513.5 204.5 1484.5 133.5 Q 1437.5 18.5 1359.5 -59.5 L 1349.5 -70.5 Q 1341.5 -79.5 1345.5 -84.5 Q 1349.5 -89.5 1359.5 -82.5 L 1372.5 -75.5 Q 1399.5 -60.5 1451.5 -12.5 Q 1494.5 27.5 1516.5 73.5 Q 1577.5 192.5 1586.5 345.5 Q 1593.5 461.5 1593.5 463.5 L 1598.5 575.5 Q 1598.5 583.5 1599.5 602.0 Q 1600.5 620.5 1600.5 627.5 Z" fill="lightgray"></path>
      </clipPath>
      <path clip-path="url(#make-me-a-hanzi-clip-16)" d="M 1512.5 752.5 L 1540.5 732.5 L 1567.5 702.5 L 1560.5 360.5 L 1538.5 213.5 L 1512.5 129.5 L 1476.5 55.5 L 1431.5 -5.5 L 1351.5 -78.5 " fill="none" id="make-me-a-hanzi-animation-16" stroke-dasharray="1048 2096" stroke-linecap="round"></path>

      <clipPath id="make-me-a-hanzi-clip-17">
      <path d="M 1797.5 586.5 L 1837.5 593.5 Q 1850.5 596.5 1879.0 602.5 Q 1907.5 608.5 1922.5 611.5 Q 1931.5 614.5 1934.0 616.0 Q 1936.5 617.5 1938.5 623.5 Q 1938.5 629.5 1930.5 636.5 Q 1921.5 645.5 1903.5 649.5 Q 1884.5 655.5 1873.5 655.5 Q 1863.5 655.5 1850.5 651.5 Q 1835.5 646.5 1813.5 642.5 Q 1744.5 625.5 1685.5 618.5 Q 1657.5 613.5 1655.5 613.5 L 1638.5 611.5 Q 1624.5 609.5 1623.0 604.5 Q 1621.5 599.5 1630.5 589.5 Q 1639.5 580.5 1658.5 577.5 Q 1691.5 575.5 1693.5 575.5 Q 1697.5 575.5 1711.5 576.5 Q 1723.5 577.5 1730.5 577.5 L 1797.5 586.5 Z" fill="lightgray"></path>
      </clipPath>
      <path clip-path="url(#make-me-a-hanzi-clip-17)" d="M 1629.5 602.5 L 1653.5 595.5 L 1684.5 596.5 L 1774.5 607.5 L 1877.5 629.5 L 1926.5 625.5 " fill="none" id="make-me-a-hanzi-animation-17" stroke-dasharray="429 858" stroke-linecap="round"></path>

      <clipPath id="make-me-a-hanzi-clip-18">
      <path d="M 1807.5 339.5 L 1860.5 345.5 L 1903.5 351.5 L 1915.5 354.5 Q 1929.5 356.5 1932.5 361.5 Q 1937.5 363.5 1937.5 370.5 Q 1936.5 376.5 1924.5 381.5 Q 1912.5 388.5 1895.5 391.5 Q 1881.5 395.5 1866.5 395.5 Q 1837.5 391.5 1810.5 385.5 L 1745.5 373.5 L 1719.5 369.5 Q 1713.5 368.5 1667.5 362.5 L 1646.5 360.5 Q 1634.5 360.5 1630.5 355.5 Q 1622.5 349.5 1624.0 345.0 Q 1625.5 340.5 1638.5 334.5 Q 1644.5 331.5 1651.5 329.0 Q 1658.5 326.5 1663.5 325.5 Q 1668.5 324.5 1676.5 324.0 Q 1684.5 323.5 1688.5 323.5 Q 1692.5 323.5 1702.5 324.5 Q 1712.5 325.5 1716.0 326.0 Q 1719.5 326.5 1731.0 328.0 Q 1742.5 329.5 1745.5 330.5 L 1807.5 339.5 Z" fill="lightgray"></path>
      </clipPath>
      <path clip-path="url(#make-me-a-hanzi-clip-18)" d="M 1631.5 347.5 L 1694.5 344.5 L 1862.5 370.5 L 1929.5 369.5 " fill="none" id="make-me-a-hanzi-animation-18" stroke-dasharray="428 856" stroke-linecap="round"></path>

      <clipPath id="make-me-a-hanzi-clip-19">
      <path d="M 1799.5 120.5 L 1807.5 339.5 L 1810.5 385.5 L 1816.5 501.5 Q 1819.5 530.5 1819.5 537.5 L 1824.5 551.5 Q 1826.5 556.5 1826.5 564.5 Q 1826.5 570.5 1817.5 577.5 Q 1807.5 583.5 1797.5 586.5 C 1770.5 598.5 1718.5 605.5 1730.5 577.5 Q 1747.5 542.5 1747.5 506.5 L 1745.5 373.5 L 1745.5 330.5 L 1744.5 116.5 C 1744.5 86.5 1798.5 90.5 1799.5 120.5 Z" fill="lightgray"></path>
      </clipPath>
      <path clip-path="url(#make-me-a-hanzi-clip-19)" d="M 1738.5 572.5 L 1781.5 545.5 L 1782.5 527.5 L 1772.5 146.5 L 1750.5 124.5 " fill="none" id="make-me-a-hanzi-animation-19" stroke-dasharray="609 1218" stroke-linecap="round"></path>

      <clipPath id="make-me-a-hanzi-clip-20">
      <path d="M 1882.5 130.5 L 1799.5 120.5 L 1744.5 116.5 Q 1710.5 110.5 1640.5 100.5 Q 1633.5 100.5 1600.5 96.5 L 1572.5 94.5 Q 1558.5 92.5 1566.5 82.5 Q 1580.5 65.5 1608.5 50.5 Q 1626.5 44.5 1631.5 45.5 Q 1633.5 45.5 1652.5 51.5 Q 1667.5 56.5 1679.5 60.5 L 1702.5 64.5 L 1729.5 68.5 Q 1800.5 79.5 1870.5 79.5 L 1958.5 76.5 L 1995.5 76.5 Q 2006.5 76.5 2009.5 82.5 Q 2012.5 88.5 2008.5 96.0 Q 2004.5 103.5 1997.5 109.5 Q 1970.5 132.5 1936.5 137.5 Q 1930.5 137.5 1910.0 134.0 Q 1889.5 130.5 1882.5 130.5 Z" fill="lightgray"></path>
      </clipPath>
      <path clip-path="url(#make-me-a-hanzi-clip-20)" d="M 1577.5 84.5 L 1622.5 72.5 L 1743.5 93.5 L 1934.5 107.5 L 1998.5 88.5 " fill="none" id="make-me-a-hanzi-animation-20" stroke-dasharray="556 1112" stroke-linecap="round"></path>

</g>
</svg>
